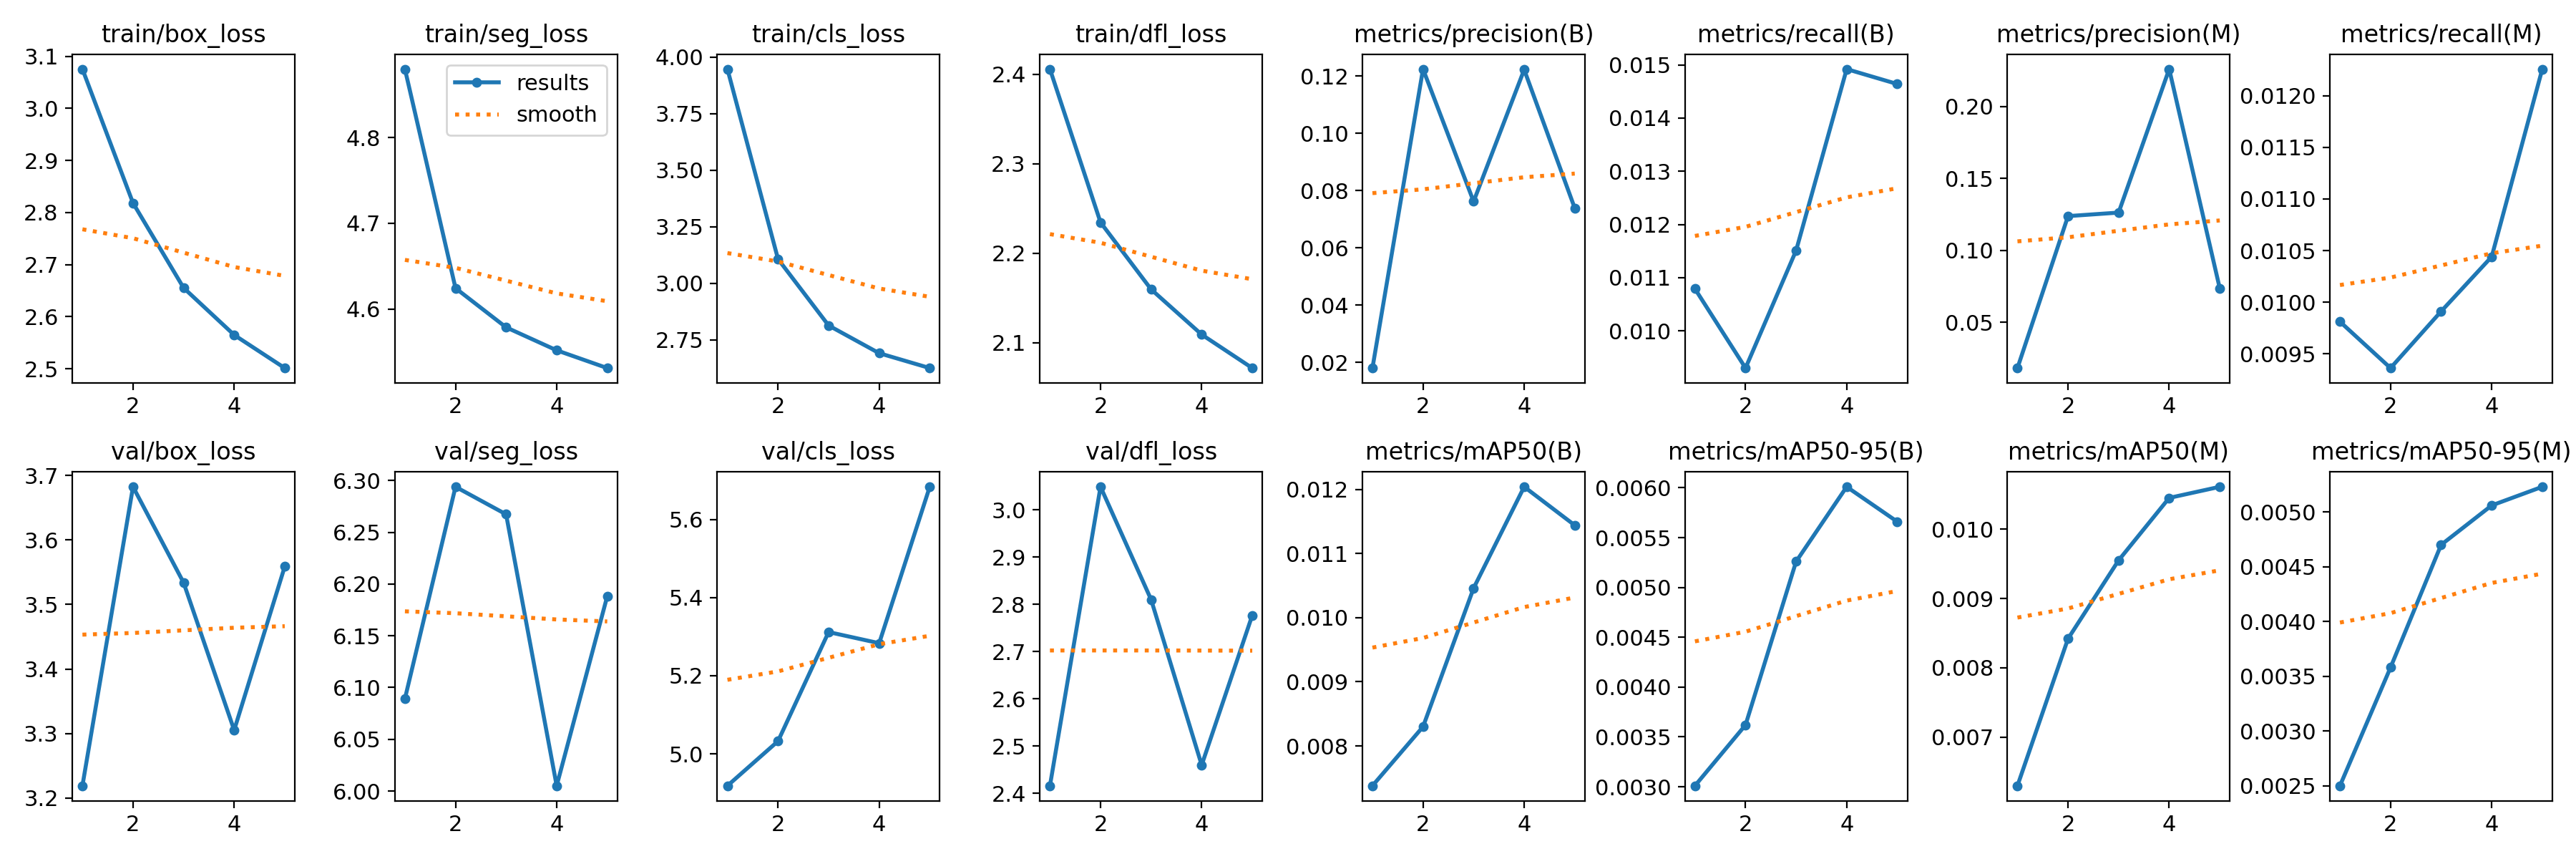

The file beside this chart, header and first rows:
epoch, time, train/box_loss, train/seg_loss, train/cls_loss, train/dfl_loss, metrics/precision(B), metrics/recall(B), metrics/mAP50(B), metrics/mAP50-95(B), metrics/precision(M), metrics/recall(M), metrics/mAP50(M), metrics/mAP50-95(M), val/box_loss, val/seg_loss, val/cls_loss, val/dfl_loss, lr/pg0, lr/pg1, lr/pg2
1, 310.3, 3.075, 4.88, 3.947, 2.406, 0.01799, 0.01079, 0.00738, 0.00301, 0.01833, 0.00981, 0.0063, 0.0025, 3.219, 6.089, 4.918, 2.416, 0.0001388, 0.0001388, 0.0001388
2, 662.4, 2.818, 4.624, 3.108, 2.234, 0.1225, 0.0093, 0.0083, 0.00362, 0.1239, 0.00936, 0.00842, 0.00358, 3.682, 6.294, 5.033, 3.049, 0.0002228, 0.0002228, 0.0002228
3, 1044, 2.655, 4.579, 2.814, 2.16, 0.0762, 0.01151, 0.01046, 0.00526, 0.1263, 0.00991, 0.00955, 0.0047, 3.534, 6.267, 5.312, 2.81, 0.0002518, 0.0002518, 0.0002518
4, 1512, 2.565, 4.552, 2.692, 2.109, 0.1223, 0.01492, 0.01204, 0.00601, 0.2259, 0.01044, 0.01045, 0.00506, 3.305, 6.005, 5.283, 2.46, 0.0001693, 0.0001693, 0.0001693
5, 1885, 2.501, 4.531, 2.626, 2.072, 0.07386, 0.01464, 0.01144, 0.00566, 0.07367, 0.01226, 0.01061, 0.00523, 3.559, 6.188, 5.683, 2.777, 8.6736e-05, 8.6736e-05, 8.6736e-05
